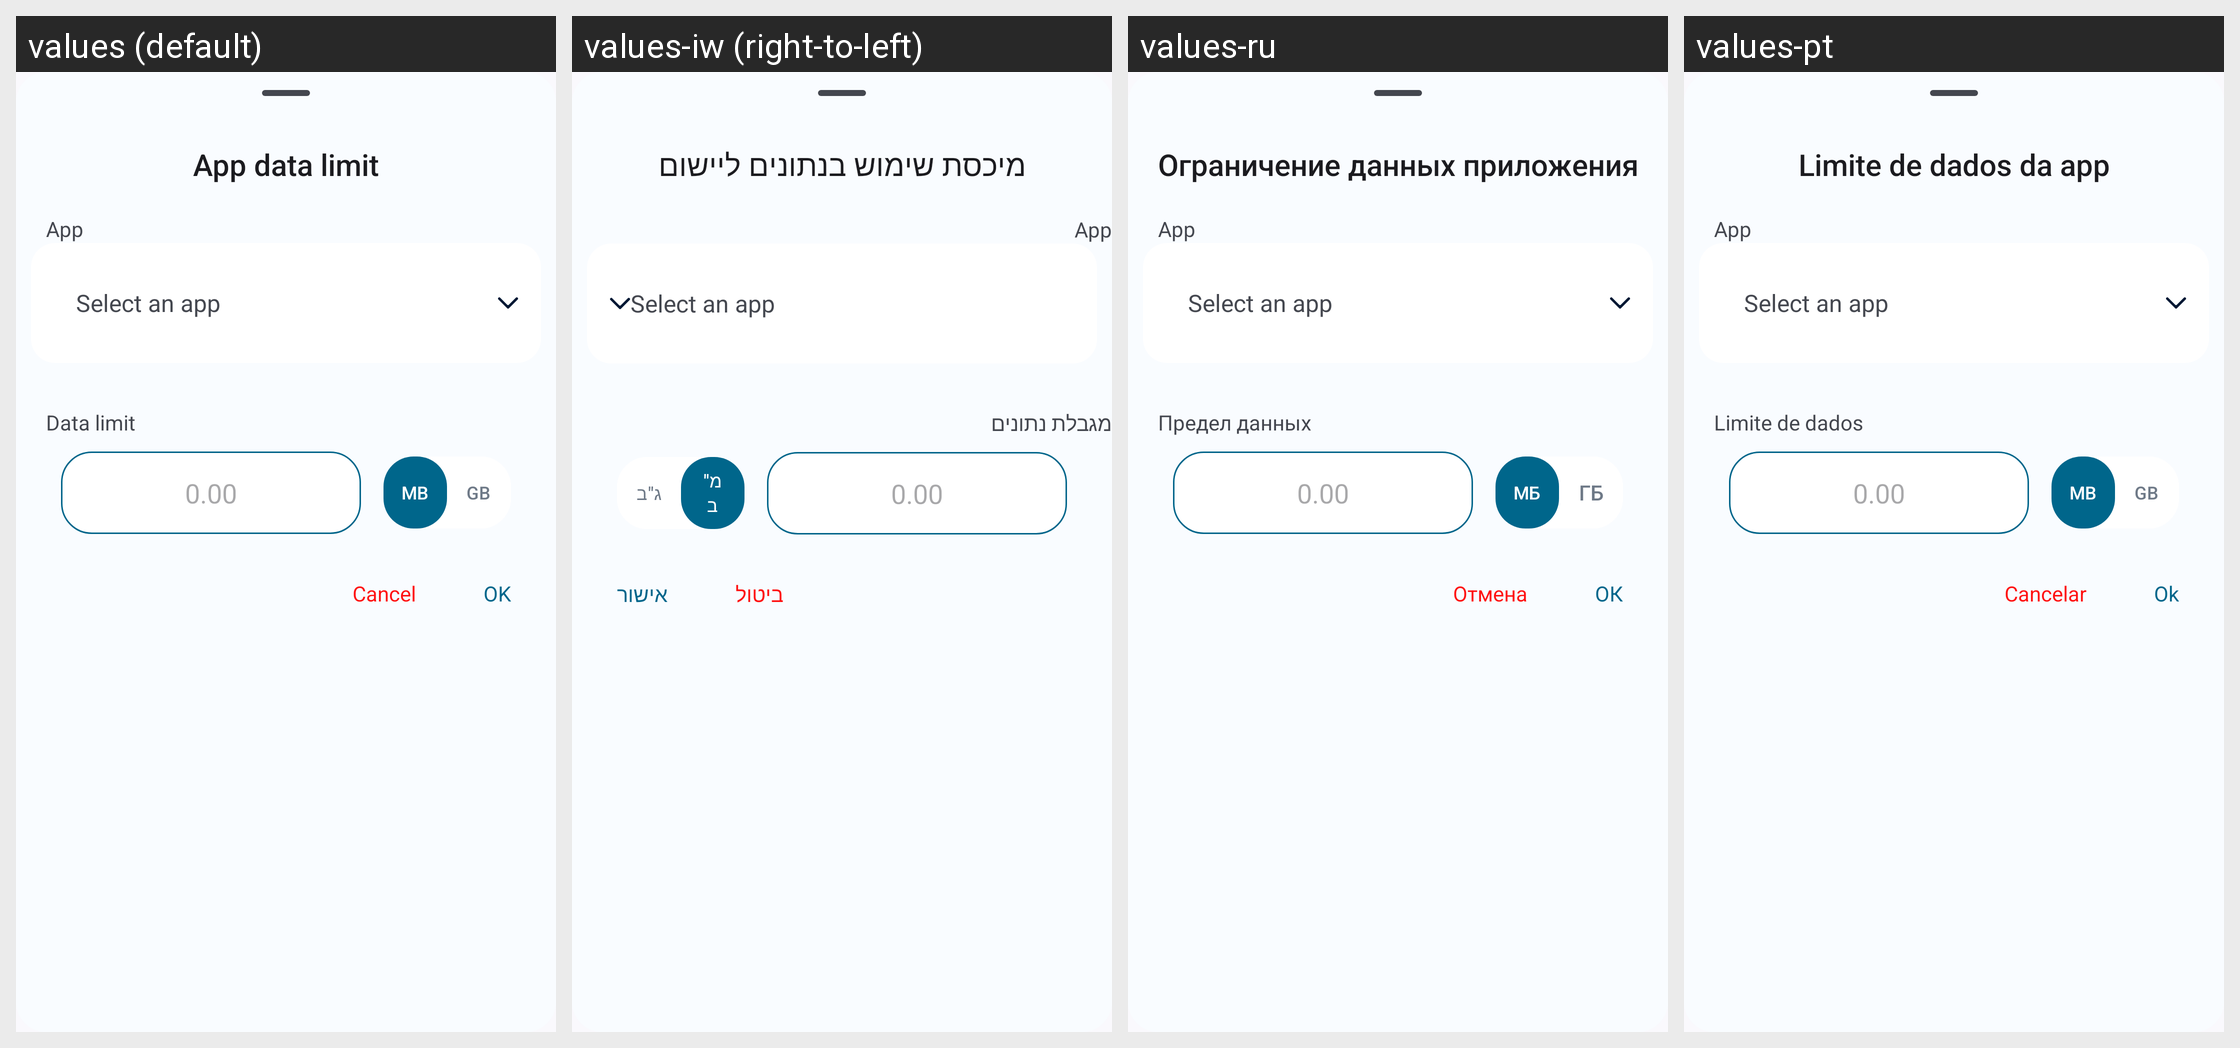

This grid shows one Android layout under several languages. Give, for every string resource on the screen, its name, the default text and each shown locale's text.
Android screen res/layout/layout_app_data_limit_add.xml rendered under 4 locales, left to right: values (default), values-iw (right-to-left), values-ru, values-pt. Device: Nexus 5 (rendered at 1080×1920; each locale shown at half size, 540×960, under a caption strip naming it); theme Theme.DataMonitor.
Other locales in the repository, not shown: values-ar, values-bho, values-cs, values-de, values-es, values-et, values-fr, values-ga, values-hi, values-hu, values-ia, values-in, values-it, values-ja, values-ko, values-ml, values-mr, values-ms, values-nb-rNO, values-nl, values-ota, values-pl, values-pt-rBR, values-ro, values-ta, values-tr, values-uk, values-uz, values-vi, values-zh-rCN, values-zh-rTW.
Strings drawn on this screen, with the default value and each locale's value (text and hints the layout hard-codes, and strings that could not be matched under every locale, appear in the picture but are not listed):

title_app_data_limit
  values: App data limit
  values-iw: מיכסת שימוש בנתונים ליישום
  values-ru: Ограничение данных приложения
  values-pt: Limite de dados da app

heading_data_limit
  values: Data limit
  values-iw: מגבלת נתונים
  values-ru: Предел данных
  values-pt: Limite de dados

data_limit_placeholder
  values: 0.00
  values-iw: 0.00  [not translated; the default value is used]
  values-ru: 0.00  [not translated; the default value is used]
  values-pt: 0.00  [not translated; the default value is used]

data_type_mb
  values: MB
  values-iw: מ"ב
  values-ru: МБ
  values-pt: MB

data_type_gb
  values: GB
  values-iw: ג"ב
  values-ru: ГБ
  values-pt: GB

action_cancel
  values: Cancel
  values-iw: ביטול
  values-ru: Отмена
  values-pt: Cancelar

action_ok
  values: OK
  values-iw: אישור
  values-ru: ОК
  values-pt: Ok
